Run: headless pygame with SDL's dummy video driver; simulated clock (each Clock.tick advances the game by its frame time, no real sleeping); random seed 0; keys injected as events and as key.get_pressed() state; no mouse input; restart key SPACE tapped at the start of phases 3 and 4.
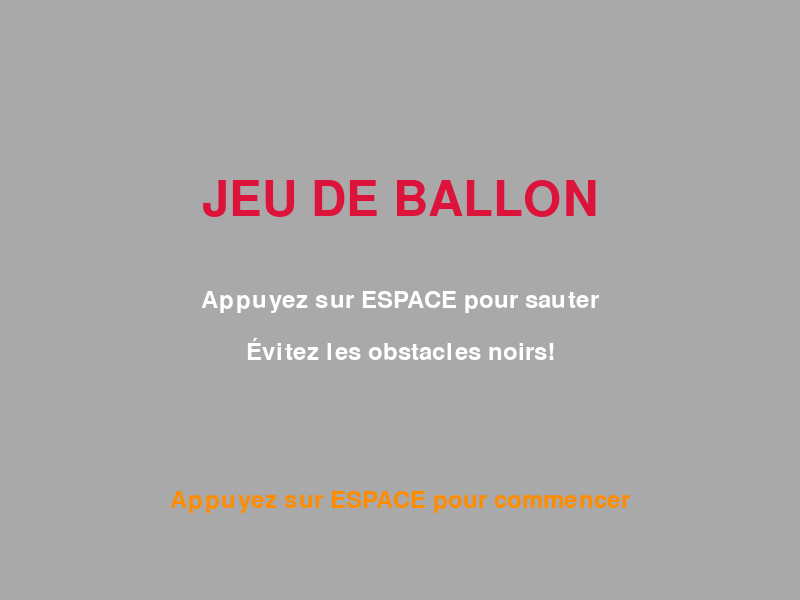
Frame 1 of 4 · flips 1–60 · no input
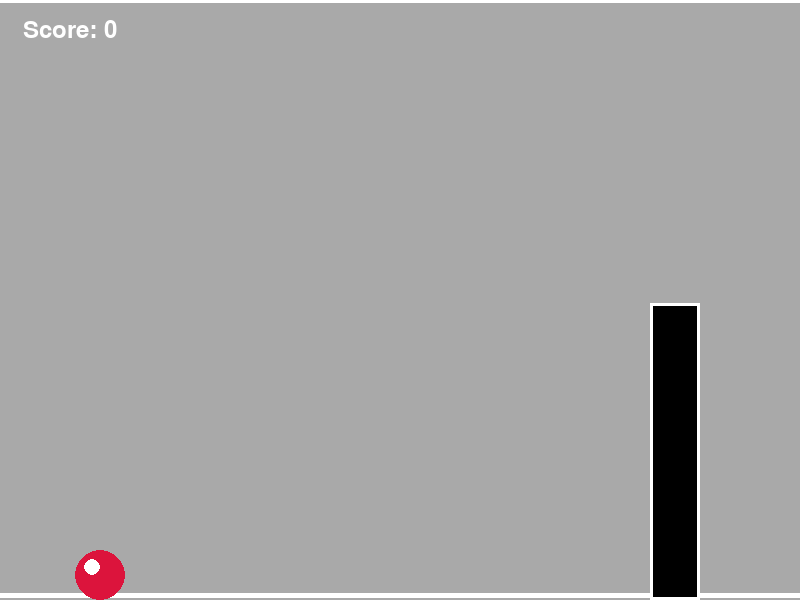
Frame 2 of 4 · flips 61–180 · tapped SPACE, RETURN · held RIGHT (→), D
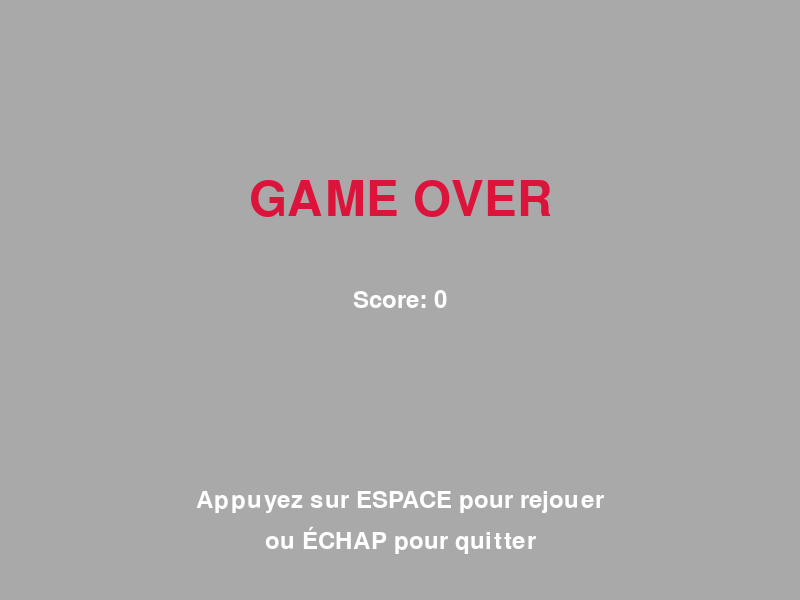
Frame 3 of 4 · flips 181–300 · tapped SPACE · held DOWN (↓), S
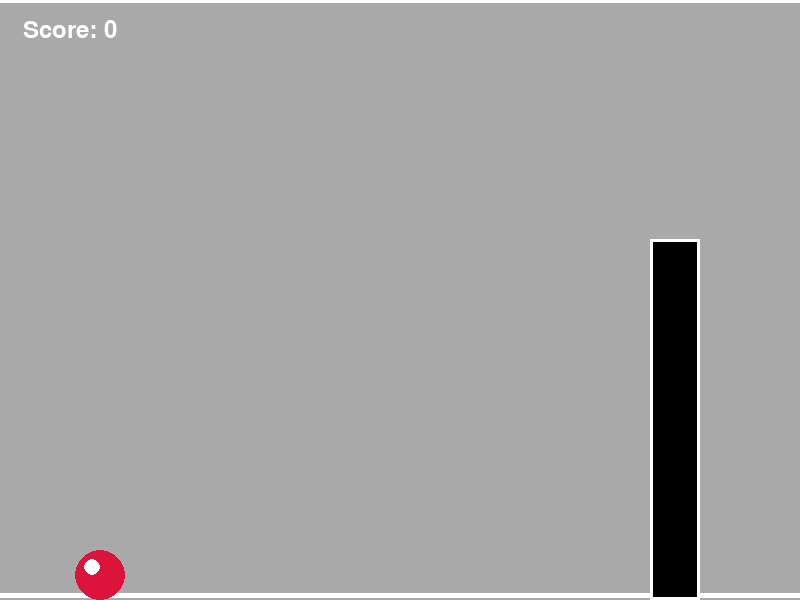
Frame 4 of 4 · flips 301–420 · tapped SPACE · held LEFT (←), A, UP (↑), W

The pygame program that drew these frames:

import pygame
import random
import sys

# Initialisation de Pygame
pygame.init()

# Constantes
LARGEUR = 800
HAUTEUR = 600
FPS = 60

# Couleurs
BLANC = (255, 255, 255)
NOIR = (0, 0, 0)
GRIS = (169, 169, 169)
ROUGE = (220, 20, 60)
VERT = (50, 205, 50)
ORANGE = (255, 140, 0)

# Création de la fenêtre
ecran = pygame.display.set_mode((LARGEUR, HAUTEUR))
pygame.display.set_caption("Jeu de Ballon - Évite les obstacles!")
horloge = pygame.time.Clock()

# Police
police = pygame.font.Font(None, 36)
grande_police = pygame.font.Font(None, 72)

class Ballon:
    def __init__(self):
        self.rayon = 25
        self.x = 100
        self.y = HAUTEUR // 2
        self.vitesse_y = 0
        self.gravite = 0.5
        self.force_saut = -15
        self.couleur = ROUGE
        
    def sauter(self):
        self.vitesse_y = self.force_saut
    
    def update(self):
        # Appliquer la gravité
        self.vitesse_y += self.gravite
        self.y += self.vitesse_y
        
        # Limiter le ballon à l'écran
        if self.y - self.rayon < 0:
            self.y = self.rayon
            self.vitesse_y = 0
        if self.y + self.rayon > HAUTEUR:
            self.y = HAUTEUR - self.rayon
            self.vitesse_y = 0
    
    def dessiner(self, surface):
        pygame.draw.circle(surface, self.couleur, (int(self.x), int(self.y)), self.rayon)
        # Effet de brillance
        pygame.draw.circle(surface, BLANC, (int(self.x - 8), int(self.y - 8)), 8)

class Obstacle:
    def __init__(self):
        self.largeur = 50
        self.hauteur = random.randint(100, 400)
        self.x = LARGEUR
        self.y = random.choice([0, HAUTEUR - self.hauteur])
        self.vitesse = 5
        self.couleur = NOIR
        
    def update(self):
        self.x -= self.vitesse
    
    def dessiner(self, surface):
        pygame.draw.rect(surface, self.couleur, (self.x, self.y, self.largeur, self.hauteur))
        # Bordure
        pygame.draw.rect(surface, BLANC, (self.x, self.y, self.largeur, self.hauteur), 3)
    
    def est_hors_ecran(self):
        return self.x + self.largeur < 0
    
    def collision(self, ballon):
        # Vérifier si le ballon touche l'obstacle
        if (self.x < ballon.x + ballon.rayon and 
            self.x + self.largeur > ballon.x - ballon.rayon):
            if (self.y < ballon.y + ballon.rayon and 
                self.y + self.hauteur > ballon.y - ballon.rayon):
                return True
        return False

def dessiner_texte(surface, texte, x, y, police_obj, couleur=NOIR):
    surface_texte = police_obj.render(texte, True, couleur)
    rect = surface_texte.get_rect(center=(x, y))
    surface.blit(surface_texte, rect)

def ecran_accueil():
    while True:
        ecran.fill(GRIS)
        
        dessiner_texte(ecran, "JEU DE BALLON", LARGEUR // 2, HAUTEUR // 3, grande_police, ROUGE)
        dessiner_texte(ecran, "Appuyez sur ESPACE pour sauter", LARGEUR // 2, HAUTEUR // 2, police, BLANC)
        dessiner_texte(ecran, "Évitez les obstacles noirs!", LARGEUR // 2, HAUTEUR // 2 + 50, police, BLANC)
        dessiner_texte(ecran, "Appuyez sur ESPACE pour commencer", LARGEUR // 2, HAUTEUR - 100, police, ORANGE)
        
        pygame.display.flip()
        
        for event in pygame.event.get():
            if event.type == pygame.QUIT:
                pygame.quit()
                sys.exit()
            if event.type == pygame.KEYDOWN:
                if event.key == pygame.K_SPACE:
                    return

def ecran_game_over(score):
    while True:
        ecran.fill(GRIS)
        
        dessiner_texte(ecran, "GAME OVER", LARGEUR // 2, HAUTEUR // 3, grande_police, ROUGE)
        dessiner_texte(ecran, f"Score: {score}", LARGEUR // 2, HAUTEUR // 2, police, BLANC)
        dessiner_texte(ecran, "Appuyez sur ESPACE pour rejouer", LARGEUR // 2, HAUTEUR - 100, police, BLANC)
        dessiner_texte(ecran, "ou ÉCHAP pour quitter", LARGEUR // 2, HAUTEUR - 60, police, BLANC)
        
        pygame.display.flip()
        
        for event in pygame.event.get():
            if event.type == pygame.QUIT:
                pygame.quit()
                sys.exit()
            if event.type == pygame.KEYDOWN:
                if event.key == pygame.K_SPACE:
                    return True
                if event.key == pygame.K_ESCAPE:
                    pygame.quit()
                    sys.exit()

def jeu_principal():
    ballon = Ballon()
    obstacles = []
    score = 0
    compteur_obstacle = 0
    
    en_cours = True
    
    while en_cours:
        horloge.tick(FPS)
        
        # Gestion des événements
        for event in pygame.event.get():
            if event.type == pygame.QUIT:
                pygame.quit()
                sys.exit()
            if event.type == pygame.KEYDOWN:
                if event.key == pygame.K_SPACE:
                    ballon.sauter()
        
        # Mise à jour du ballon
        ballon.update()
        
        # Créer des obstacles
        compteur_obstacle += 1
        if compteur_obstacle > 90:  # Nouvel obstacle toutes les 1.5 secondes
            obstacles.append(Obstacle())
            compteur_obstacle = 0
        
        # Mise à jour des obstacles
        for obstacle in obstacles[:]:
            obstacle.update()
            
            # Vérifier collision
            if obstacle.collision(ballon):
                en_cours = False
            
            # Retirer les obstacles hors écran et augmenter le score
            if obstacle.est_hors_ecran():
                obstacles.remove(obstacle)
                score += 1
        
        # Dessiner
        ecran.fill(GRIS)
        
        # Dessiner le sol et le plafond (lignes décoratives)
        pygame.draw.line(ecran, BLANC, (0, 0), (LARGEUR, 0), 5)
        pygame.draw.line(ecran, BLANC, (0, HAUTEUR - 5), (LARGEUR, HAUTEUR - 5), 5)
        
        ballon.dessiner(ecran)
        
        for obstacle in obstacles:
            obstacle.dessiner(ecran)
        
        # Afficher le score
        dessiner_texte(ecran, f"Score: {score}", 70, 30, police, BLANC)
        
        pygame.display.flip()
    
    return score

# Boucle principale
def main():
    ecran_accueil()
    
    while True:
        score = jeu_principal()
        rejouer = ecran_game_over(score)
        if not rejouer:
            break

if __name__ == "__main__":
    main()
